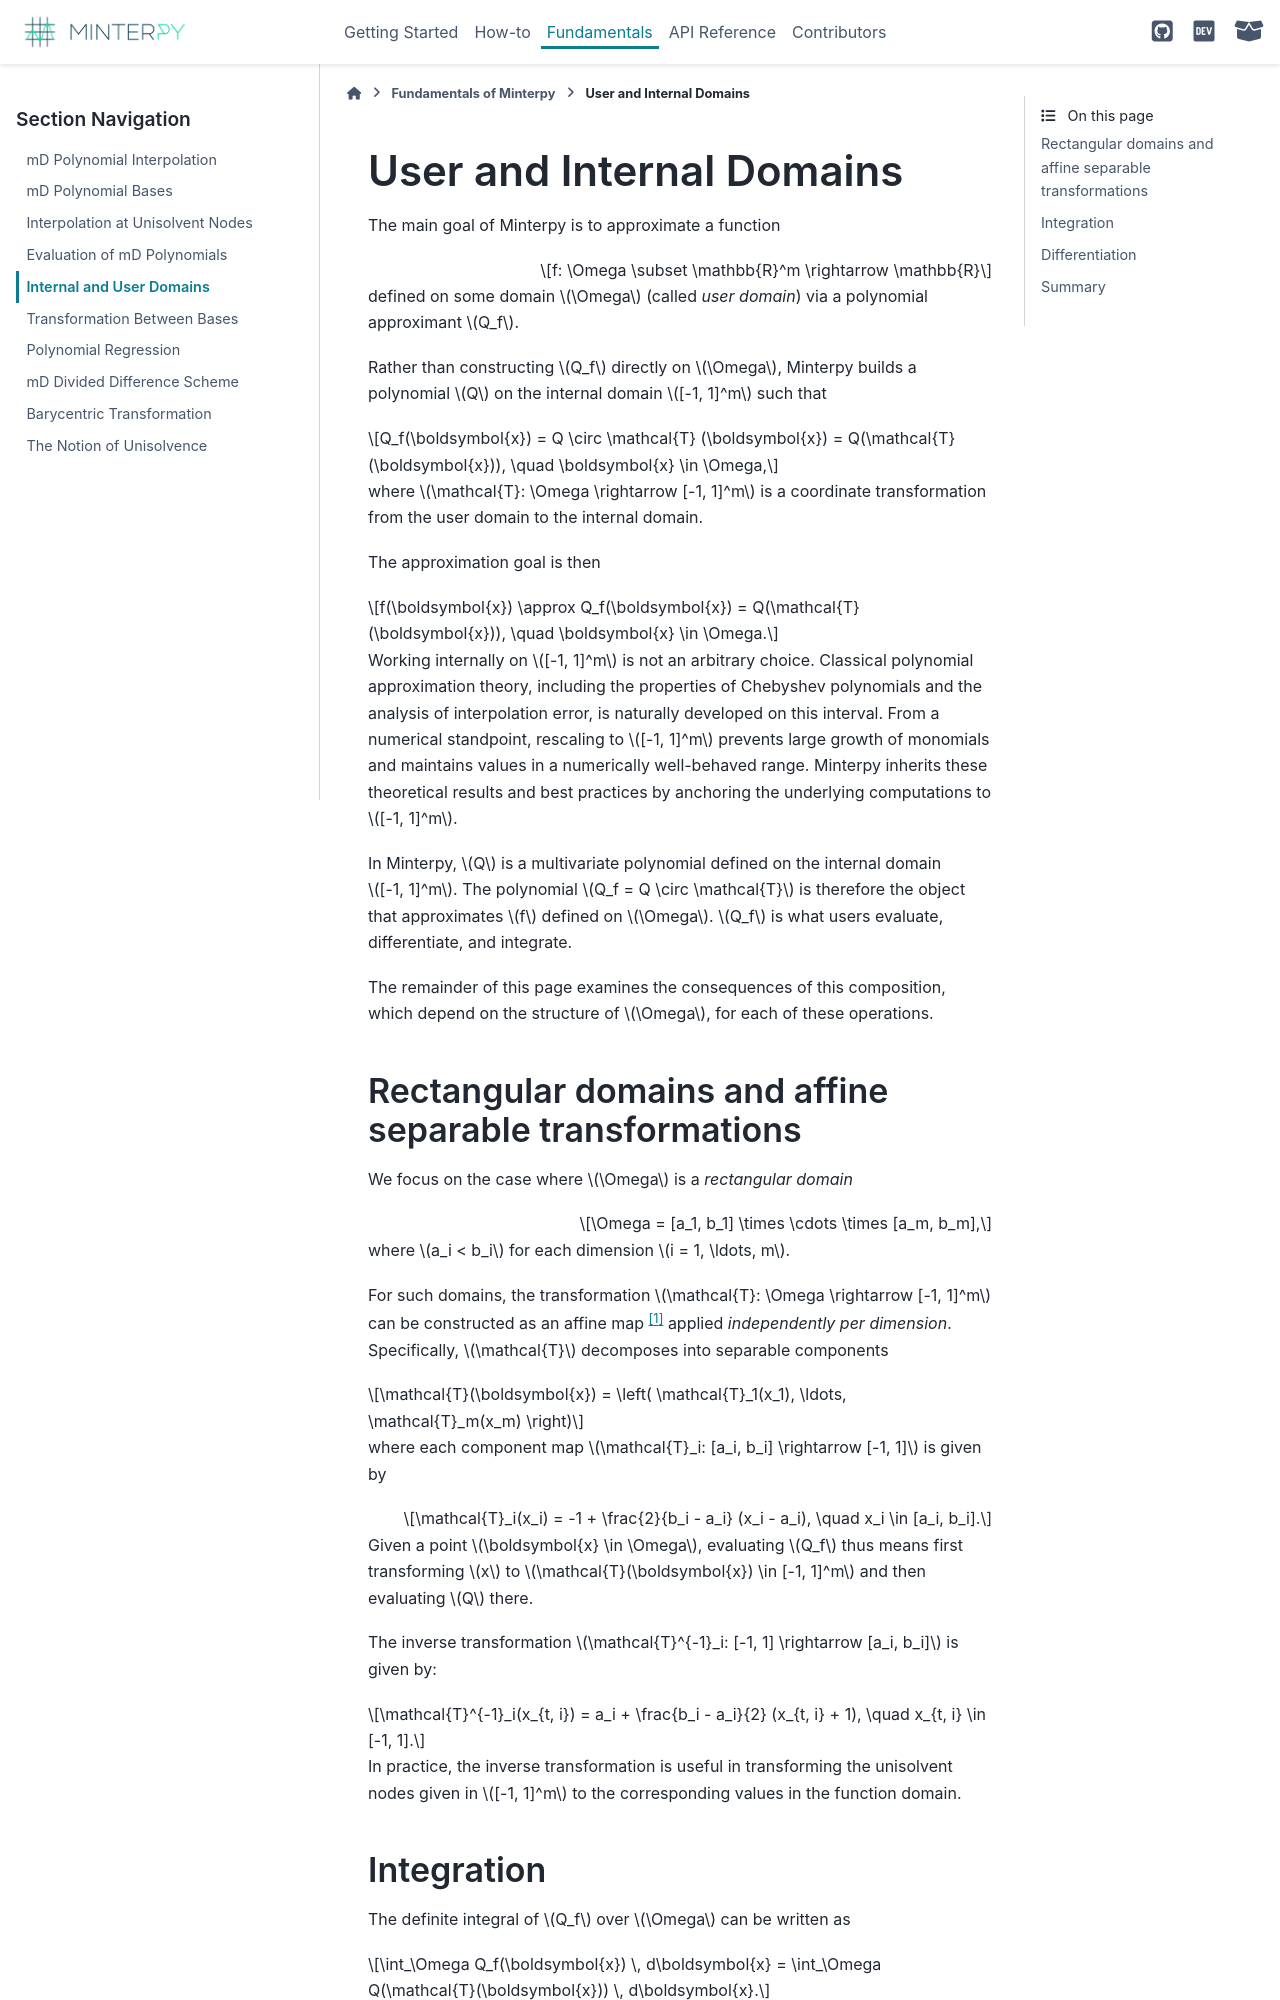

repository: minterpy-project/minterpy · page: latest/fundamentals/domain.html · generator: sphinx

=========================
User and Internal Domains
=========================

The main goal of Minterpy is to approximate a function

.. math::

   f: \Omega \subset \mathbb{R}^m \rightarrow \mathbb{R}

defined on some domain :math:`\Omega` (called *user domain*)
via a polynomial approximant :math:`Q_f`.

Rather than constructing :math:`Q_f` directly on :math:`\Omega`, Minterpy
builds a polynomial :math:`Q` on the internal domain :math:`[-1, 1]^m`
such that

.. math::

   Q_f(\boldsymbol{x}) = Q \circ \mathcal{T} (\boldsymbol{x})
   = Q(\mathcal{T}(\boldsymbol{x})), \quad \boldsymbol{x} \in \Omega,

where :math:`\mathcal{T}: \Omega \rightarrow [-1, 1]^m` is a coordinate
transformation from the user domain to the internal domain.

The approximation goal is then

.. math::

   f(\boldsymbol{x}) \approx Q_f(\boldsymbol{x})
   = Q(\mathcal{T}(\boldsymbol{x})), \quad \boldsymbol{x} \in \Omega.

Working internally on :math:`[-1, 1]^m` is not an arbitrary choice.
Classical polynomial approximation theory,
including the properties of Chebyshev polynomials and the analysis
of interpolation error, is naturally developed on this interval.
From a numerical standpoint, rescaling to :math:`[-1, 1]^m` prevents
large growth of monomials and maintains values
in a numerically well-behaved range.
Minterpy inherits these theoretical results and best practices
by anchoring the underlying computations to :math:`[-1, 1]^m`.

In Minterpy, :math:`Q` is a multivariate polynomial defined
on the internal domain :math:`[-1, 1]^m`.
The polynomial :math:`Q_f = Q \circ \mathcal{T}` is therefore the object
that approximates :math:`f` defined on :math:`\Omega`. :math:`Q_f` is what users
evaluate, differentiate, and integrate.

The remainder of this page examines the consequences of this composition,
which depend on the structure of :math:`\Omega`, for each of these operations.

Rectangular domains and affine separable transformations
========================================================

We focus on the case where :math:`\Omega` is a *rectangular domain*

.. math::

   \Omega = [a_1, b_1] \times \cdots \times [a_m, b_m],

where :math:`a_i < b_i` for each dimension :math:`i = 1, \ldots, m`.

For such domains, the transformation
:math:`\mathcal{T}: \Omega \rightarrow [-1, 1]^m`
can be constructed as an affine map [#affine]_ applied
*independently per dimension*.
Specifically, :math:`\mathcal{T}` decomposes into separable components

.. math::

   \mathcal{T}(\boldsymbol{x}) =
   \left( \mathcal{T}_1(x_1), \ldots, \mathcal{T}_m(x_m) \right)

where each component map :math:`\mathcal{T}_i: [a_i, b_i] \rightarrow [-1, 1]`
is given by

.. math::

   \mathcal{T}_i(x_i) = -1 + \frac{2}{b_i - a_i} (x_i - a_i),
   \quad x_i \in [a_i, b_i].

Given a point :math:`\boldsymbol{x} \in \Omega`, evaluating :math:`Q_f`
thus means first transforming :math:`x`
to :math:`\mathcal{T}(\boldsymbol{x}) \in [-1, 1]^m`
and then evaluating :math:`Q` there.

The inverse transformation
:math:`\mathcal{T}^{-1}_i: [-1, 1] \rightarrow [a_i, b_i]` is given by:

.. math::

   \mathcal{T}^{-1}_i(x_{t, i}) = a_i + \frac{b_i - a_i}{2} (x_{t, i} + 1),
   \quad x_{t, i} \in [-1, 1].

In practice, the inverse transformation is useful in transforming
the unisolvent nodes given in :math:`[-1, 1]^m` to the corresponding values
in the function domain.
